Run: headless pygame with SDL's dummy video driver; simulated clock (each Clock.tick advances the game by its frame time, no real sleeping); random seed 0; keys injected as events and as key.get_pressed() state; no mouse input.
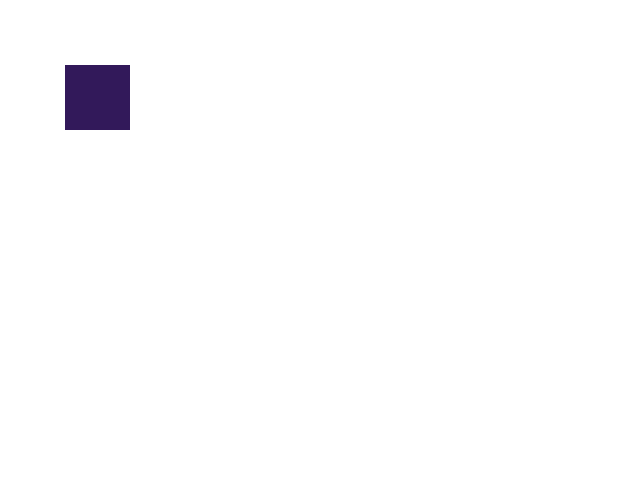
Frame 1 of 4 · flips 1–60 · no input
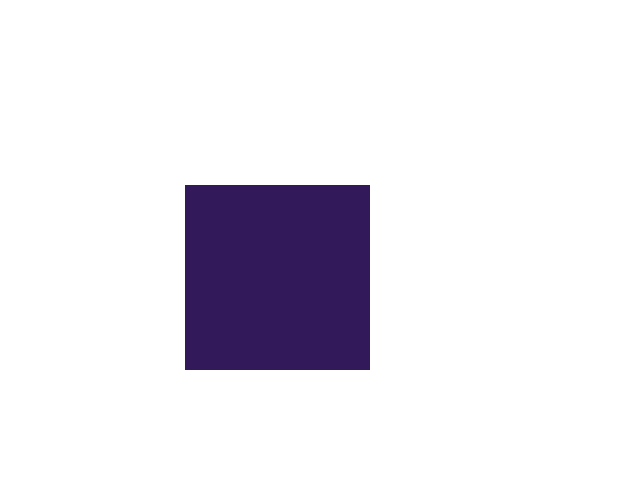
Frame 2 of 4 · flips 61–180 · tapped SPACE, RETURN · held RIGHT (→), D
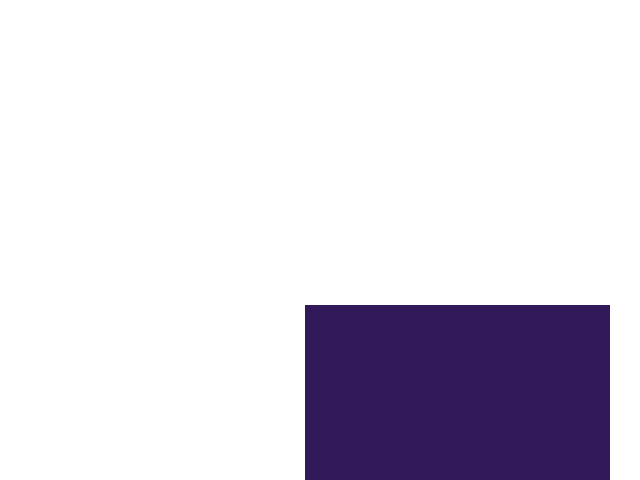
Frame 3 of 4 · flips 181–300 · held DOWN (↓), S
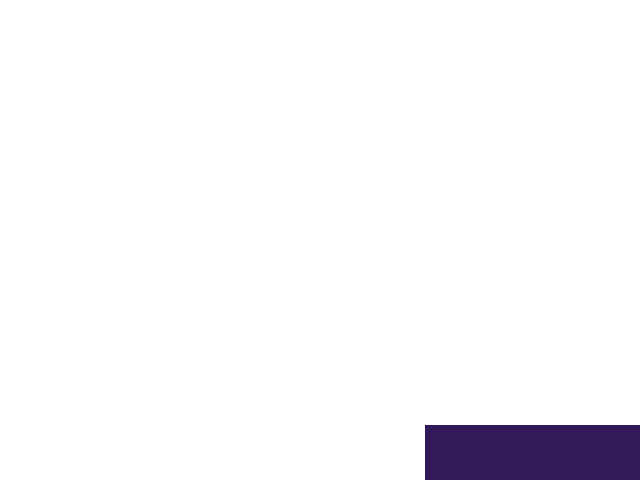
Frame 4 of 4 · flips 301–420 · held LEFT (←), A, UP (↑), W

The pygame program that drew these frames:

import pygame
import pygame.draw_py
pygame.init()
WIDTH = 640
HEIGHT = 480
SIZE = (WIDTH, HEIGHT)
white = (255,255,255)
screen = pygame.display.set_mode(SIZE)
clock = pygame.time.Clock()

circle_x = 200
circle_y = 200
x = 5
y = 5
growx = 1
growy = 1
running = True
while running:
    for event in pygame.event.get():
        if event.type == pygame.QUIT:
            running = False
    if x >= WIDTH  or x <= 0:
        growx *= -1
    x += growx
    if y >= HEIGHT or y <= 0:
        growy *= -1
    y += growy
    screen.fill(white)  
    pygame.draw.rect(screen, (50, 25 , 90), (y,x,x, y))

    pygame.display.flip()
    clock.tick(30)

pygame.quit()
